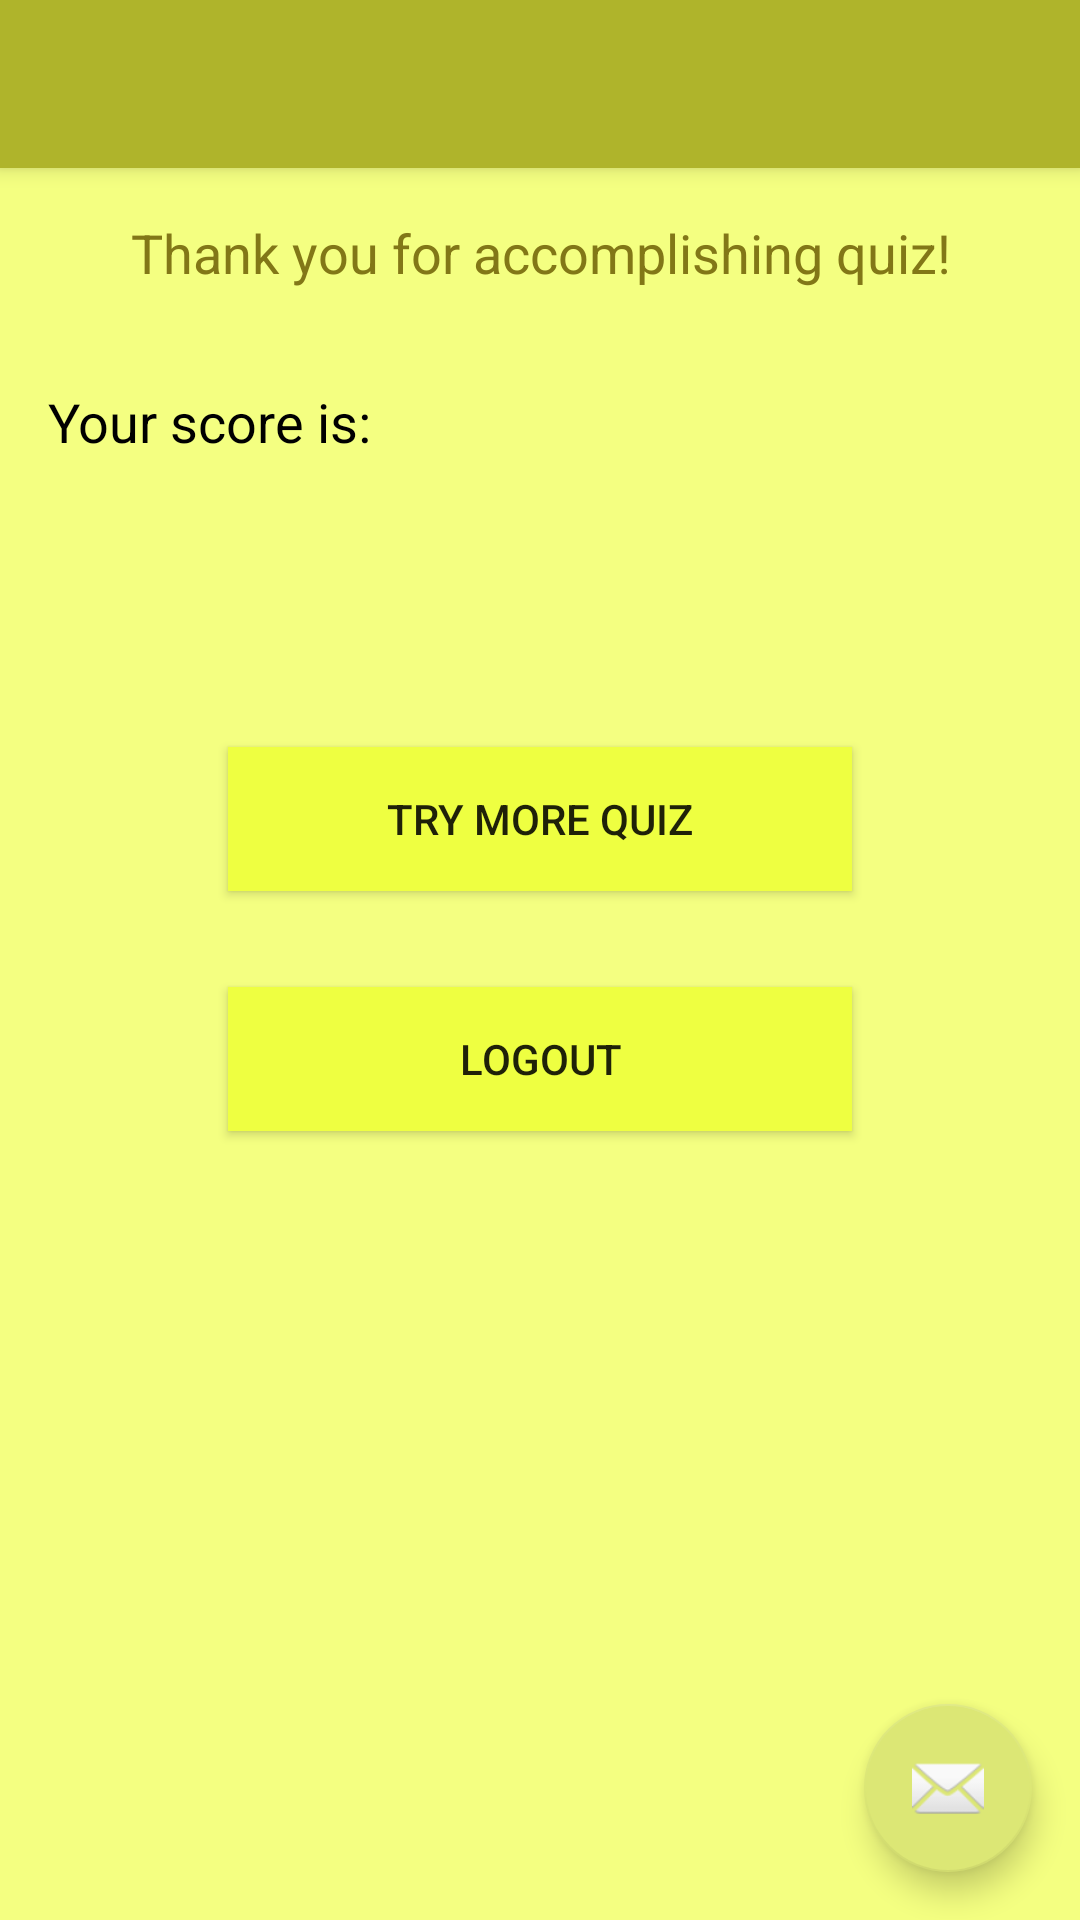

Android layout source for this screen:
<!-- AndroidManifest.xml: activity theme AppTheme.NoActionBar -->
<!-- res/layout/activity_performance1.xml -->
<?xml version="1.0" encoding="utf-8"?>

<android.support.design.widget.CoordinatorLayout xmlns:android="http://schemas.android.com/apk/res/android"
    xmlns:app="http://schemas.android.com/apk/res-auto"
    xmlns:tools="http://schemas.android.com/tools"
    android:layout_width="match_parent"
    android:layout_height="match_parent"
    android:fitsSystemWindows="true"
    tools:context="ca.uwaterloo.quiz_system.Performance1Activity">

    <android.support.design.widget.AppBarLayout
        android:layout_width="match_parent"
        android:layout_height="wrap_content"
        android:theme="@style/AppTheme.AppBarOverlay">

        <android.support.v7.widget.Toolbar
            android:id="@+id/toolbar"
            android:layout_width="match_parent"
            android:layout_height="?attr/actionBarSize"
            android:background="?attr/colorPrimary"
            app:popupTheme="@style/AppTheme.PopupOverlay" />

    </android.support.design.widget.AppBarLayout>

    <include layout="@layout/content_performance1" />

    <android.support.design.widget.FloatingActionButton
        android:id="@+id/fab"
        android:layout_width="wrap_content"
        android:layout_height="wrap_content"
        android:layout_gravity="bottom|end"
        android:layout_margin="@dimen/fab_margin"
        app:srcCompat="@android:drawable/ic_dialog_email" />

</android.support.design.widget.CoordinatorLayout>
<!-- res/layout/content_performance1.xml (included above) -->
<?xml version="1.0" encoding="utf-8"?>

<LinearLayout xmlns:android="http://schemas.android.com/apk/res/android"
    xmlns:tools="http://schemas.android.com/tools"
    android:id="@+id/content_performance1"
    android:layout_width="match_parent"
    android:layout_height="match_parent"
    android:paddingBottom="@dimen/activity_vertical_margin"
    android:paddingLeft="@dimen/activity_horizontal_margin"
    android:paddingRight="@dimen/activity_horizontal_margin"
    android:paddingTop="@dimen/activity_vertical_margin"
    tools:context="ca.uwaterloo.quiz_system.Performance1Activity"
    tools:showIn="@layout/activity_performance1"
    android:orientation="vertical"
    android:background="@color/A100">

    <TextView
        android:text="@string/thanks"
        android:layout_width="match_parent"
        android:layout_height="wrap_content"
        android:id="@+id/textViewThanks"
        android:layout_marginTop="?attr/actionBarSize"
        android:layout_marginBottom="@dimen/activity_vertical_margin"
        android:gravity="center"
        android:textSize="18sp"
        android:textColor="@color/lime_900"/>

    <TextView
        android:text="@string/score"
        android:layout_width="match_parent"
        android:layout_height="wrap_content"
        android:id="@+id/textViewScore"
        android:layout_marginTop="@dimen/activity_vertical_margin"
        android:layout_marginBottom="@dimen/activity_vertical_margin"
        android:gravity="start"
        android:textSize="18sp"
        android:textColor="@android:color/black"/>

    <TextView
        android:layout_width="match_parent"
        android:layout_height="wrap_content"
        android:id="@+id/performanceTextView"
        android:layout_marginBottom="@dimen/activity_vertical_margin"
        android:textSize="@dimen/answer_size"
        android:layout_gravity="center_horizontal"
        android:textStyle="bold"/>

    <Button
        android:text="@string/try1"
        android:layout_width="match_parent"
        android:layout_height="wrap_content"
        android:id="@+id/buttonTry"
        android:layout_marginTop="@dimen/activity_vertical_margin"
        android:layout_marginBottom="@dimen/activity_vertical_margin"
        android:layout_marginLeft="@dimen/button_space"
        android:layout_marginRight="@dimen/button_space"
        android:background="@color/A200" />

    <Button
        android:text="@string/LogOut"
        android:layout_width="match_parent"
        android:layout_height="wrap_content"
        android:id="@+id/buttonLogOut"
        android:layout_marginTop="@dimen/activity_vertical_margin"
        android:layout_marginBottom="@dimen/activity_vertical_margin"
        android:layout_marginLeft="@dimen/button_space"
        android:layout_marginRight="@dimen/button_space"
        android:background="@color/A200" />



</LinearLayout>
<!-- resources referenced by this layout -->
<resources>
  <color name="A100">#F4FF81</color>
  <color name="A200">#EEFF41</color>
  <color name="lime_900">#827717</color>
  <dimen name="activity_horizontal_margin">16dp</dimen>
  <dimen name="activity_vertical_margin">16dp</dimen>
  <dimen name="answer_size">36sp</dimen>
  <dimen name="button_space">60dp</dimen>
  <dimen name="fab_margin">16dp</dimen>
  <string name="LogOut">Logout</string>
  <string name="score">Your score is:</string>
  <string name="thanks">Thank you for accomplishing quiz!</string>
  <string name="try1">Try more quiz</string>
  <style name="AppTheme.AppBarOverlay" parent="ThemeOverlay.AppCompat.Dark.ActionBar" />
  <style name="AppTheme.PopupOverlay" parent="ThemeOverlay.AppCompat.Light" />
  <style name="AppTheme.NoActionBar">
          <item name="windowActionBar">false</item>
          <item name="windowNoTitle">true</item>
      </style>
</resources>
